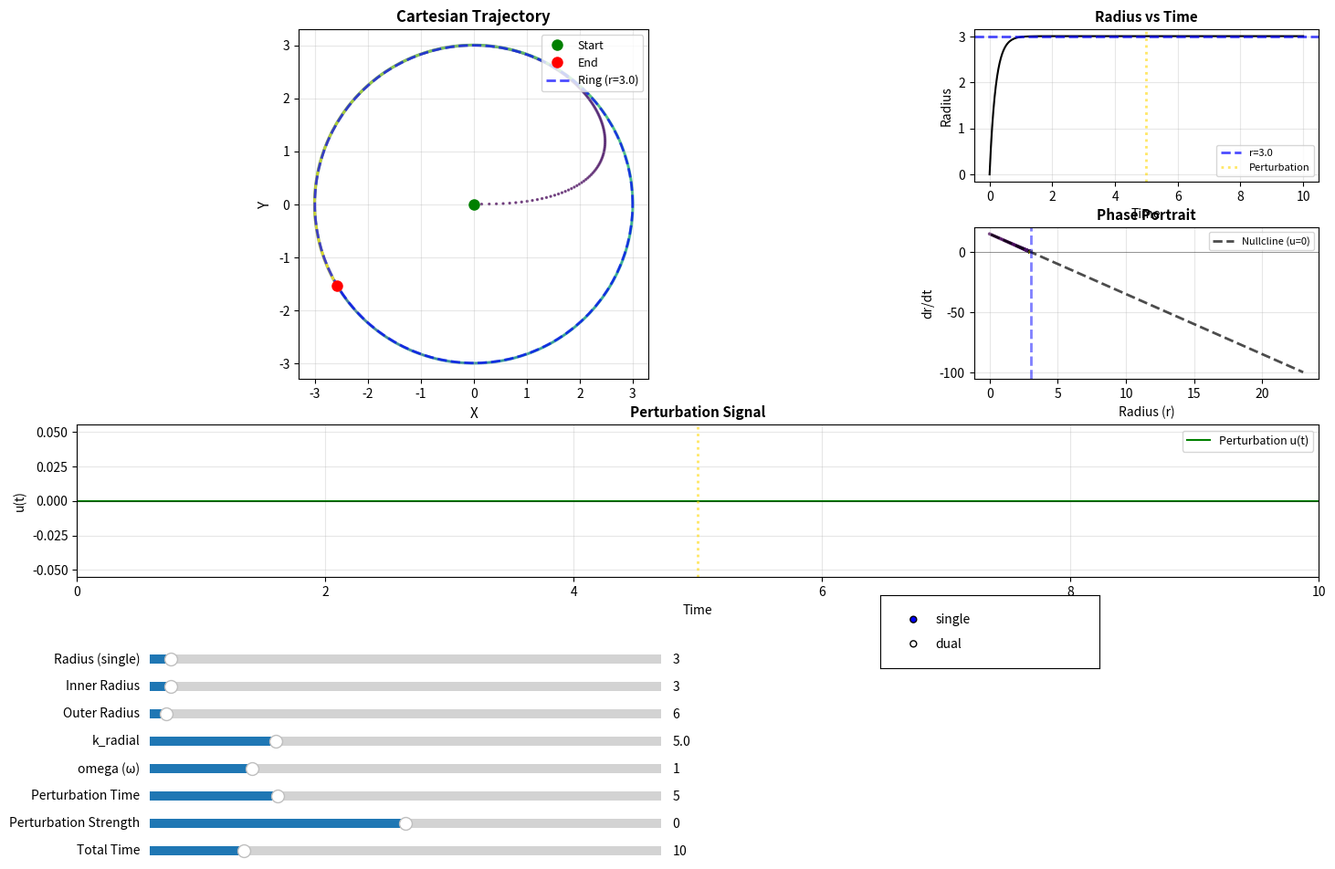

Here is the Python script that generated this plot:
"""
Interactive Ring Attractor Dynamics with Unstable Repeller

Enhanced implementation supporting single or dual ring attractors.
In dual mode, two stable limit cycles are separated by an unstable 
repeller at the midpoint, satisfying planar dynamics requirements.

Example usage:
    >>> from ring_dynamics_interactive import RingDynamicsDebug, InteractiveRingPlot
    >>> 
    >>> # Single ring attractor
    >>> ring = RingDynamicsDebug(mode='single', radius=40.0, k_radial=5.0, omega=1.0)
    >>> 
    >>> # Dual ring attractor with unstable repeller
    >>> ring = RingDynamicsDebug(mode='dual', inner_radius=30, outer_radius=45, k_radial=5.0, omega=1.0)
    >>> 
    >>> # Launch interactive plot
    >>> interactive = InteractiveRingPlot(ring)
    >>> interactive.show()
"""

import numpy as np
import matplotlib.pyplot as plt
from matplotlib.widgets import Slider, RadioButtons
from typing import Tuple, List, Optional


class RingDynamicsDebug:
    """
    Standalone ring attractor dynamics for debugging.
    
    Supports two modes:
    - 'single': One stable limit cycle at radius r0
        dr/dt = -k(r - r0) + u(t)
        dtheta/dt = omega
    
    - 'dual': Two stable limit cycles at r1 and r2, separated by 
              an unstable repeller at r_mid = (r1 + r2)/2
        dr/dt = k(r - r1)(r - r_mid)(r - r2) + u(t)
        dtheta/dt = omega
        
        This cubic form ensures:
        - r1 is stable (attractor)
        - r_mid is unstable (repeller)
        - r2 is stable (attractor)
    """
    
    def __init__(
        self,
        mode: str = 'single',
        # radius: float = 30.0,
        # inner_radius: float = 15.0,
        # outer_radius: float = 45.0,
        radius: float=3.,
        inner_radius: float=3.,
        outer_radius: float=6.,
        k_radial: float = 5.0,
        omega: float = 1.0,
        dt: float = 0.1,
        initial_theta: float = 0.0,
        initial_ring: int = 0
    ):
        """
        Initialize ring attractor dynamics.
        
        Args:
            mode: 'single' or 'dual' ring attractor
            radius: Radius for single ring mode (r0)
            inner_radius: Radius of inner stable limit cycle (r1) in dual mode
            outer_radius: Radius of outer stable limit cycle (r2) in dual mode
            k_radial: Stiffness of radial dynamics (larger = faster attraction)
            omega: Angular velocity (radians per time step)
            dt: Integration time step
            initial_theta: Initial angular position (radians)
            initial_ring: Initial ring (0=inner, 1=outer) - only for dual mode
        """
        # Mode
        if mode not in ['single', 'dual']:
            raise ValueError("mode must be 'single' or 'dual'")
        self.mode = mode
        
        # Parameters
        self.r0 = radius  # Single ring radius
        self.r1 = inner_radius  # Dual ring: inner stable
        self.r2 = outer_radius  # Dual ring: outer stable
        self.r_mid = (self.r1 + self.r2) / 2.0  # Dual ring: unstable repeller
        self.k = k_radial
        self.omega = omega
        self.dt = dt
        
        # Initialize state on specified ring
        if self.mode == 'single':
            # r_init = self.r0
            r_init = 0
        else:
            # r_init = self.r1 if initial_ring == 0 else self.r2
            r_init = self.r_mid
            
        self.x = r_init * np.cos(initial_theta)
        self.y = r_init * np.sin(initial_theta)
        
        # Perturbation signal
        self.u = 0.0
        
        # History tracking
        self.time_history = [0.0]
        self.x_history = [self.x]
        self.y_history = [self.y]
        self.r_history = [r_init]
        self.theta_history = [initial_theta]
        self.u_history = [0.0]
        
        # Time counter
        self.t = 0.0
        self.step_count = 0
    
    def _compute_radial_derivative(self, r: float, u: float) -> float:
        """
        Compute radial derivative dr/dt based on mode.
        
        Args:
            r: Current radius
            u: External perturbation (radial force)
            
        Returns:
            dr/dt
        """
        if self.mode == 'single':
            # Single attractor: dr/dt = -k(r - r0) + u
            return -self.k * (r - self.r0) + u
        
        else:
            # Dual attractor with unstable repeller:
            # dr/dt = k(r - r1)(r - r_mid)(r - r2) + u
            # 
            # This cubic polynomial has the property:
            # - At r1: dr/dt ≈ 0, and d²r/dt² < 0 → stable
            # - At r_mid: dr/dt ≈ 0, and d²r/dt² > 0 → unstable
            # - At r2: dr/dt ≈ 0, and d²r/dt² < 0 → stable
            return -self.k * (r - self.r1) * (r - self.r_mid) * (r - self.r2) + u
        
    def _compute_derivatives(self, x: float, y: float, u: float) -> Tuple[float, float]:
        """
        Compute time derivatives dx/dt, dy/dt.
        
        Args:
            x, y: Current Cartesian coordinates
            u: External perturbation (radial force)
            
        Returns:
            (dx/dt, dy/dt)
        """
        # Convert to polar
        r = np.sqrt(x**2 + y**2)
        theta = np.arctan2(y, x)
        
        # Prevent singularity at origin
        if r < 1e-6:
            r = 1e-6
            theta = 0.0
        
        # Radial dynamics (mode-dependent)
        dr_dt = self._compute_radial_derivative(r, u)
        
        # Angular dynamics: dtheta/dt = omega
        dtheta_dt = self.omega
        
        # Convert back to Cartesian derivatives
        dx_dt = dr_dt * np.cos(theta) - r * dtheta_dt * np.sin(theta)
        dy_dt = dr_dt * np.sin(theta) + r * dtheta_dt * np.cos(theta)
        
        return dx_dt, dy_dt
    
    def step(self) -> Tuple[float, float, int]:
        """
        Advance dynamics by one time step using Euler integration.
        
        Returns:
            (theta, r, ring_index)
        """
        # Compute derivatives
        dx_dt, dy_dt = self._compute_derivatives(self.x, self.y, self.u)
        
        # Euler integration
        self.x += dx_dt * self.dt
        self.y += dy_dt * self.dt
        
        # Decay perturbation exponentially
        self.u *= 0.95
        
        # Update time
        self.t += self.dt
        self.step_count += 1
        
        # Compute current state
        r = np.sqrt(self.x**2 + self.y**2)
        theta = np.arctan2(self.y, self.x)
        if theta < 0:
            theta += 2 * np.pi
        
        # Classify ring
        if self.mode == 'single':
            ring_index = 0
        else:
            # Use repeller as boundary
            ring_index = 0 if r < self.r_mid else 1
        
        # Store history
        self.time_history.append(self.t)
        self.x_history.append(self.x)
        self.y_history.append(self.y)
        self.r_history.append(r)
        self.theta_history.append(theta)
        self.u_history.append(self.u)
        
        return theta, r, ring_index
    
    def apply_perturbation(self, perturbation_strength: float) -> None:
        """
        Apply radial perturbation.
        
        Args:
            perturbation_strength: Perturbation magnitude
                Positive = push outward
                Negative = pull inward
        """
        self.u = perturbation_strength
    
    def reset(self, initial_theta: float = 0.0, initial_ring: int = 0):
        """Reset dynamics to initial state."""
        if self.mode == 'single':
            r0 = self.r0
        else:
            r0 = self.r1 if initial_ring == 0 else self.r2
            
        self.x = r0 * np.cos(initial_theta)
        self.y = r0 * np.sin(initial_theta)
        self.u = 0.0
        self.t = 0.0
        self.step_count = 0
        
        # Clear history
        self.time_history = [0.0]
        self.x_history = [self.x]
        self.y_history = [self.y]
        self.r_history = [r0]
        self.theta_history = [initial_theta]
        self.u_history = [0.0]
    
    def get_nullcline(self, r_range: Optional[np.ndarray] = None) -> Tuple[np.ndarray, np.ndarray]:
        """
        Compute nullcline (dr/dt = 0 when u = 0).
        
        Args:
            r_range: Range of radii to evaluate. If None, uses reasonable defaults.
            
        Returns:
            (r_values, dr_dt_values)
        """
        if r_range is None:
            if self.mode == 'single':
                r_min, r_max = max(0.1, self.r0 - 20), self.r0 + 20
            else:
                r_min = max(0.1, min(self.r1, self.r2) - 10)
                r_max = max(self.r1, self.r2) + 10
            r_range = np.linspace(r_min, r_max, 200)
        
        dr_dt_values = self._compute_radial_derivative(r_range, 0.0)
        return r_range, dr_dt_values


class InteractiveRingPlot:
    """
    Interactive matplotlib plot with sliders for ring attractor exploration.
    """
    
    def __init__(self, ring: Optional[RingDynamicsDebug] = None):
        """
        Initialize interactive plot.
        
        Args:
            ring: Optional pre-configured RingDynamicsDebug instance
        """
        # Initial parameters
        self.mode = 'single'
        self.radius = 40.0
        self.inner_radius = 30.0
        self.outer_radius = 45.0
        self.k_radial = 1.0
        self.omega = 1.0
        self.perturbation_time = 5.0
        self.perturbation_strength = 0.0
        self.total_time = 10.0
        self.dt = 0.0001

        # Overwrite if need be
        if ring:
            self.mode = ring.mode
            self.radius = ring.r0
            self.inner_radius = ring.r1
            self.outer_radius = ring.r2
            self.k_radial = ring.k
            self.omega = ring.omega

        # Create initial ring if not provided
        if ring is None:
            self.ring = RingDynamicsDebug(
                mode=self.mode,
                radius=self.radius,
                k_radial=self.k_radial,
                omega=self.omega
            )
        else:
            self.ring = ring
            self.mode = ring.mode
        
        self._setup_figure()
        self._run_simulation()
        self._update_plots()
    
    def _setup_figure(self):
        """Create figure with subplots and sliders."""
        self.fig = plt.figure(figsize=(16, 10))
        
        # Create main plot area
        gs = self.fig.add_gridspec(3, 3, left=0.1, right=0.95, top=0.95, bottom=0.35,
                                   hspace=0.3, wspace=0.3)
        
        # Three main plots
        self.ax_cartesian = self.fig.add_subplot(gs[0:2, 0:2])
        self.ax_radius = self.fig.add_subplot(gs[0, 2])
        self.ax_phase = self.fig.add_subplot(gs[1, 2])
        self.ax_perturbation = self.fig.add_subplot(gs[2, :])
        
        # Slider area
        slider_left = 0.15
        slider_width = 0.35
        slider_height = 0.02
        slider_spacing = 0.03
        
        # Mode selector
        ax_mode = plt.axes([0.65, 0.25, 0.15, 0.08])
        self.radio_mode = RadioButtons(ax_mode, ('single', 'dual'), active=0)
        self.radio_mode.on_clicked(self._on_mode_change)
        
        # Create sliders
        y_pos = 0.25
        
        # Single ring radius
        ax_r0 = plt.axes([slider_left, y_pos, slider_width, slider_height])
        self.slider_r0 = Slider(ax_r0, 'Radius (single)', 1.0, 50, 
                                valinit=self.radius, valstep=1.0)
        y_pos -= slider_spacing
        
        # Inner radius
        ax_r1 = plt.axes([slider_left, y_pos, slider_width, slider_height])
        self.slider_r1 = Slider(ax_r1, 'Inner Radius', 1.0, 50.0, 
                                valinit=self.inner_radius, valstep=1.0)
        y_pos -= slider_spacing
        
        # Outer radius
        ax_r2 = plt.axes([slider_left, y_pos, slider_width, slider_height])
        self.slider_r2 = Slider(ax_r2, 'Outer Radius', 3.0, 100.0, 
                                valinit=self.outer_radius, valstep=1.0)
        y_pos -= slider_spacing
        
        # k_radial
        ax_k = plt.axes([slider_left, y_pos, slider_width, slider_height])
        self.slider_k = Slider(ax_k, 'k_radial', 0.1, 20.0, 
                               valinit=self.k_radial, valstep=0.1)
        y_pos -= slider_spacing
        
        # omega
        ax_omega = plt.axes([slider_left, y_pos, slider_width, slider_height])
        self.slider_omega = Slider(ax_omega, 'omega (ω)', 0.0, 5.0, 
                                   valinit=self.omega, valstep=0.1)
        y_pos -= slider_spacing
        
        # Perturbation time
        ax_pert_time = plt.axes([slider_left, y_pos, slider_width, slider_height])
        self.slider_pert_time = Slider(ax_pert_time, 'Perturbation Time', 0.0, 20.0, 
                                       valinit=self.perturbation_time, valstep=0.1)
        y_pos -= slider_spacing
        
        # Perturbation strength
        ax_pert_str = plt.axes([slider_left, y_pos, slider_width, slider_height])
        self.slider_pert_str = Slider(ax_pert_str, 'Perturbation Strength', -30.0, 30.0, 
                                      valinit=self.perturbation_strength, valstep=1.0)
        y_pos -= slider_spacing
        
        # Total simulation time
        ax_time = plt.axes([slider_left, y_pos, slider_width, slider_height])
        self.slider_time = Slider(ax_time, 'Total Time', 1.0, 50.0, 
                                  valinit=self.total_time, valstep=0.5)
        
        # Connect sliders to update function
        for slider in [self.slider_r0, self.slider_r1, self.slider_r2, 
                      self.slider_k, self.slider_omega, 
                      self.slider_pert_time, self.slider_pert_str, self.slider_time]:
            slider.on_changed(self._on_slider_change)
    
    def _on_mode_change(self, label):
        """Handle mode radio button changes."""
        self.mode = label
        self._on_slider_change(None)
    
    def _on_slider_change(self, val):
        """Handle slider value changes."""
        # Update parameters
        self.radius = self.slider_r0.val
        self.inner_radius = self.slider_r1.val
        self.outer_radius = self.slider_r2.val
        self.k_radial = self.slider_k.val
        self.omega = self.slider_omega.val
        self.perturbation_time = self.slider_pert_time.val
        self.perturbation_strength = self.slider_pert_str.val
        self.total_time = self.slider_time.val
        
        # Re-run simulation
        self._run_simulation()
        self._update_plots()
        self.fig.canvas.draw_idle()
    
    def _run_simulation(self):
        """Run simulation with current parameters."""
        # Create new ring with current parameters
        self.ring = RingDynamicsDebug(
            mode=self.mode,
            radius=self.radius,
            inner_radius=self.inner_radius,
            outer_radius=self.outer_radius,
            k_radial=self.k_radial,
            omega=self.omega,
            dt=0.01
        )
        
        # Calculate number of steps
        n_steps = int(self.total_time / self.ring.dt)
        perturbation_step = int(self.perturbation_time / self.ring.dt)
        
        # Run simulation
        for i in range(n_steps):
            if i == perturbation_step:
                self.ring.apply_perturbation(self.perturbation_strength)
            self.ring.step()
    
    def _update_plots(self):
        """Update all plots with current simulation data."""
        # Clear all axes
        self.ax_cartesian.clear()
        self.ax_radius.clear()
        self.ax_phase.clear()
        self.ax_perturbation.clear()
        
        # 1. Cartesian trajectory
        self._plot_cartesian()
        
        # 2. Radius vs time
        self._plot_radius_time()
        
        # 3. Phase portrait
        self._plot_phase_portrait()
        
        # 4. Perturbation signal
        self._plot_perturbation()
    
    def _plot_cartesian(self):
        """Plot Cartesian trajectory."""
        ax = self.ax_cartesian
        
        # Plot trajectory
        times = np.array(self.ring.time_history)
        scatter = ax.scatter(self.ring.x_history, self.ring.y_history, 
                           c=times, s=2, cmap='viridis', alpha=0.6)
        
        # Mark start and end
        ax.plot(self.ring.x_history[0], self.ring.y_history[0], 
               'go', markersize=8, label='Start', zorder=5)
        ax.plot(self.ring.x_history[-1], self.ring.y_history[-1], 
               'ro', markersize=8, label='End', zorder=5)
        
        # Show ring circles
        theta_circle = np.linspace(0, 2*np.pi, 100)
        
        if self.mode == 'single':
            x_ring = self.ring.r0 * np.cos(theta_circle)
            y_ring = self.ring.r0 * np.sin(theta_circle)
            ax.plot(x_ring, y_ring, 'b--', linewidth=2, alpha=0.7, 
                   label=f'Ring (r={self.ring.r0:.1f})')
        else:
            # Inner stable attractor
            x_inner = self.ring.r1 * np.cos(theta_circle)
            y_inner = self.ring.r1 * np.sin(theta_circle)
            ax.plot(x_inner, y_inner, 'b--', linewidth=2, alpha=0.7, 
                   label=f'Inner stable (r={self.ring.r1:.1f})')
            
            # Unstable repeller at midpoint
            x_mid = self.ring.r_mid * np.cos(theta_circle)
            y_mid = self.ring.r_mid * np.sin(theta_circle)
            ax.plot(x_mid, y_mid, 'gray', linewidth=1, linestyle=':', alpha=0.5, 
                   label=f'Unstable (r={self.ring.r_mid:.1f})')
            
            # Outer stable attractor
            x_outer = self.ring.r2 * np.cos(theta_circle)
            y_outer = self.ring.r2 * np.sin(theta_circle)
            ax.plot(x_outer, y_outer, 'r--', linewidth=2, alpha=0.7, 
                   label=f'Outer stable (r={self.ring.r2:.1f})')
        
        ax.set_xlabel('X', fontsize=11)
        ax.set_ylabel('Y', fontsize=11)
        ax.set_title('Cartesian Trajectory', fontsize=12, fontweight='bold')
        ax.set_aspect('equal')
        ax.grid(True, alpha=0.3)
        ax.legend(fontsize=9, loc='upper right')
    
    def _plot_radius_time(self):
        """Plot radius vs time."""
        ax = self.ax_radius
        
        ax.plot(self.ring.time_history, self.ring.r_history, 'k-', linewidth=1.5)
        
        # Show target radii
        if self.mode == 'single':
            ax.axhline(self.ring.r0, color='b', linewidth=2, linestyle='--', 
                      alpha=0.7, label=f'r={self.ring.r0:.1f}')
        else:
            ax.axhline(self.ring.r1, color='b', linewidth=2, linestyle='--', 
                      alpha=0.7, label=f'r₁={self.ring.r1:.1f} (stable)')
            ax.axhline(self.ring.r_mid, color='gray', linewidth=1, linestyle=':', 
                      alpha=0.5, label=f'r_mid={self.ring.r_mid:.1f} (unstable)')
            ax.axhline(self.ring.r2, color='r', linewidth=2, linestyle='--', 
                      alpha=0.7, label=f'r₂={self.ring.r2:.1f} (stable)')
        
        # Mark perturbation time
        ax.axvline(self.perturbation_time, color='gold', linewidth=2, 
                  linestyle=':', alpha=0.6, label='Perturbation')
        
        ax.set_xlabel('Time', fontsize=10)
        ax.set_ylabel('Radius', fontsize=10)
        ax.set_title('Radius vs Time', fontsize=11, fontweight='bold')
        ax.grid(True, alpha=0.3)
        ax.legend(fontsize=8)
    
    def _plot_phase_portrait(self):
        """Plot radial phase portrait."""
        ax = self.ax_phase
        
        # Compute dr/dt from history
        dr_dt_history = []
        for i in range(len(self.ring.r_history) - 1):
            dr = self.ring.r_history[i+1] - self.ring.r_history[i]
            dr_dt = dr / self.ring.dt
            dr_dt_history.append(dr_dt)
        
        r_vals = self.ring.r_history[:-1]
        
        # Plot trajectory
        scatter = ax.scatter(r_vals, dr_dt_history, 
                           c=self.ring.time_history[:-1], 
                           s=3, cmap='viridis', alpha=0.6)
        
        # Plot nullcline
        r_range, dr_dt_null = self.ring.get_nullcline()
        ax.plot(r_range, dr_dt_null, 'k--', linewidth=2, 
               label='Nullcline (u=0)', alpha=0.7)
        
        # Mark equilibria
        if self.mode == 'single':
            ax.axvline(self.ring.r0, color='b', linewidth=2, 
                      linestyle='--', alpha=0.5)
        else:
            ax.axvline(self.ring.r1, color='b', linewidth=2, 
                      linestyle='--', alpha=0.5, label='Stable')
            ax.axvline(self.ring.r_mid, color='gray', linewidth=1, 
                      linestyle=':', alpha=0.5, label='Unstable')
            ax.axvline(self.ring.r2, color='r', linewidth=2, 
                      linestyle='--', alpha=0.5)
        
        ax.axhline(0, color='k', linewidth=0.5, alpha=0.5)
        
        ax.set_xlabel('Radius (r)', fontsize=10)
        ax.set_ylabel('dr/dt', fontsize=10)
        ax.set_title('Phase Portrait', fontsize=11, fontweight='bold')
        ax.grid(True, alpha=0.3)
        ax.legend(fontsize=8)
    
    def _plot_perturbation(self):
        """Plot perturbation signal."""
        ax = self.ax_perturbation
        
        ax.plot(self.ring.time_history, self.ring.u_history, 
               'g-', linewidth=1.5, label='Perturbation u(t)')
        ax.axhline(0, color='k', linewidth=0.5, alpha=0.5)
        ax.axvline(self.perturbation_time, color='gold', 
                  linewidth=2, linestyle=':', alpha=0.6)
        
        ax.set_xlabel('Time', fontsize=10)
        ax.set_ylabel('u(t)', fontsize=10)
        ax.set_title('Perturbation Signal', fontsize=11, fontweight='bold')
        ax.grid(True, alpha=0.3)
        ax.legend(fontsize=9)
        ax.set_xlim([0, self.total_time])
    
    def show(self):
        """Display the interactive plot."""
        plt.show()
        

# Convenience function for quick launch
def launch_interactive(mode='single'):
    """
    Launch interactive ring attractor plot.
    
    Args:
        mode: 'single' or 'dual' ring attractor mode
    """
    if mode == 'single':
        ring = RingDynamicsDebug(mode='single')
    else:
        ring = RingDynamicsDebug(mode='dual')
    
    interactive = InteractiveRingPlot(ring)
    interactive.show()


if __name__ == "__main__":
    print("Launching interactive ring attractor debugger...")
    print("Use sliders to adjust parameters in real-time.")
    print("Toggle between single and dual ring modes with radio buttons.")
    print("\nDual mode features:")
    print("  - Two stable limit cycles (inner and outer)")
    print("  - One unstable repeller at midpoint (shown as dotted line)")
    print("  - Trajectories attracted to stable rings, repelled from midpoint")
    launch_interactive(mode='single')
    # launch_interactive(mode='dual')
